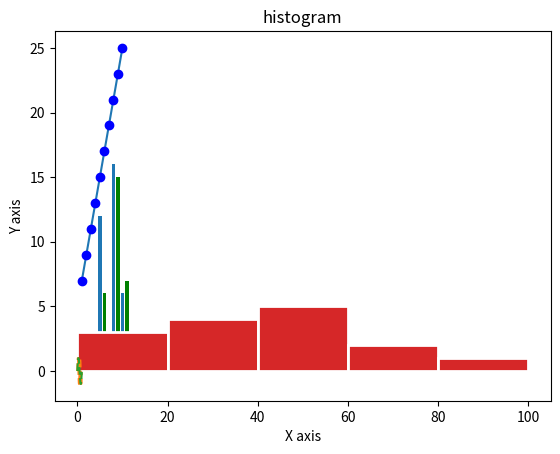

This chart was generated by the following Python code:
import numpy as np 
from matplotlib import pyplot as plt 
x = np.arange(1,11) 
y =  2  * x +  5 
plt.title("Matplotlib demo 1") 
plt.xlabel("x axis caption") 
plt.ylabel("y axis caption") 
plt.plot(x,y) 
plt.show()

import numpy as np 
import matplotlib.pyplot as plt 
x = np.arange(1,11) 
y =  2  * x +  5 
plt.title("Matplotlib demo 2") 
plt.xlabel("x axis caption") 
plt.ylabel("y axis caption") 
plt.plot(x,y,"ob") 
plt.show()

from matplotlib import pyplot as plt 
x =  [5,8,10] 
y =  [12,16,6] 
x2 =  [6,9,11] 
y2 =  [6,15,7] 
plt.bar(x, y, align =  'center') 
plt.bar(x2, y2, color =  'g', align =  'center') 
plt.title('Bar graph') 
plt.ylabel('Y axis') 
plt.xlabel('X axis') 
plt.show()

import matplotlib.pyplot as plt
import numpy as np
x = np.arange(0, 1.0, 0.01)
y1 = np.sin(4*np.pi*x)
y2 = np.sin(2*np.pi*x)
lines = plt.plot(x, y1, x, y2)
l1, l2 = lines
plt.setp(lines, linestyle='--')      
plt.show()

from matplotlib import pyplot as plt 
import numpy as np  
 
a = np.array([22,87,5,43,56,73,55,54,11,20,51,5,79,31,27]) 
plt.hist(a, bins =  [0,20,40,60,80,100], linewidth=2, edgecolor="white") 
plt.title("histogram") 
plt.show()